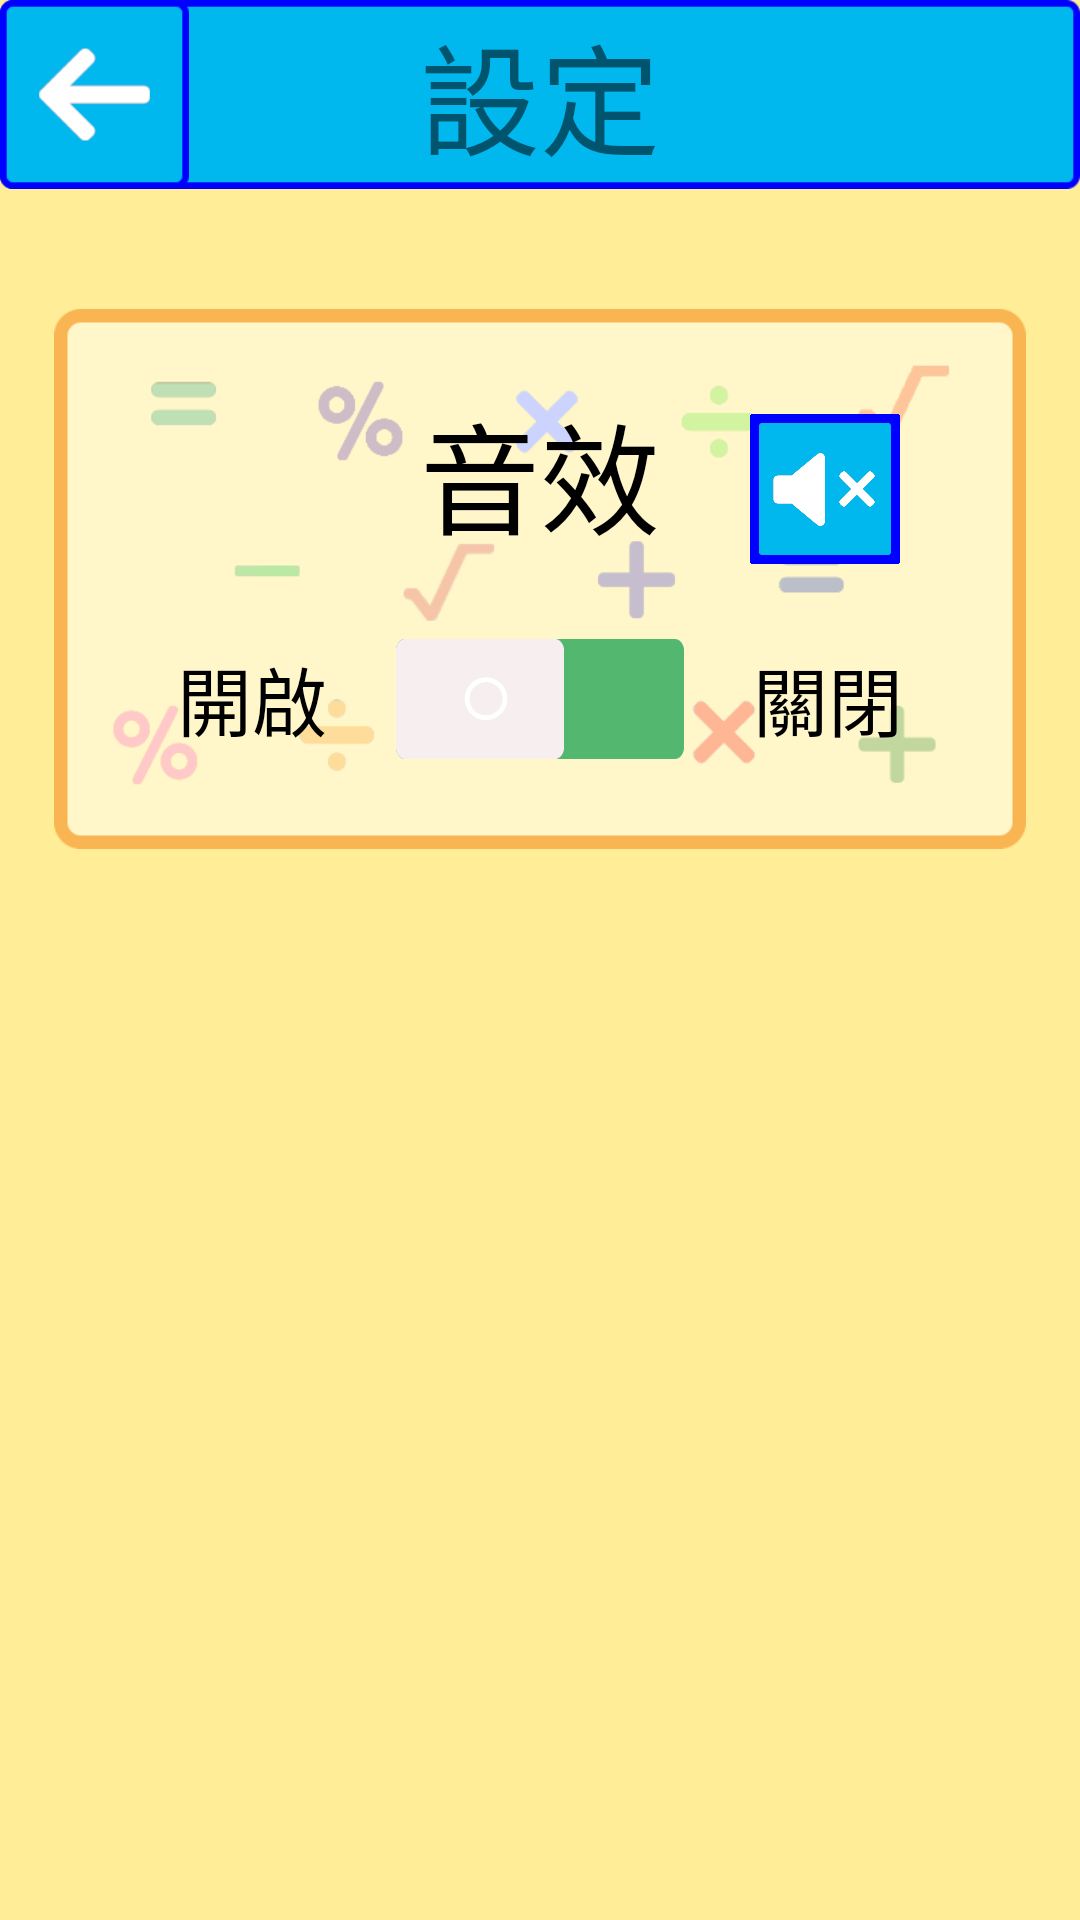

The Android layout XML behind this screen, and the referenced resources:
<!-- AndroidManifest.xml: application theme Theme.Addminusforfun -->
<!-- res/layout/activity_playsetting.xml -->
<?xml version="1.0" encoding="utf-8"?>
<LinearLayout xmlns:android="http://schemas.android.com/apk/res/android"
    xmlns:tools="http://schemas.android.com/tools"
    android:layout_width="match_parent"
    android:layout_height="match_parent"
    android:orientation="vertical"
    android:background="@color/eggyellow"
    >
    <FrameLayout
        android:id="@+id/playsettingtitlebg"
        android:layout_width="360dp"
        android:layout_height="63dp"
        android:orientation="horizontal"
        android:layout_gravity="center"
        android:background="@drawable/title"
        >
        <ImageView
            android:id="@+id/backtohome"
            android:layout_width="63dp"
            android:layout_height="63dp"
            android:scaleType="centerInside"
            android:src="@drawable/backto"/>
        <TextView
            android:layout_width="360dp"
            android:layout_height="63dp"
            android:text="設定"
            android:textSize="40sp"
            android:gravity="center"
            />
    </FrameLayout>
    <FrameLayout
        android:layout_width="match_parent"
        android:layout_height="wrap_content"
        android:layout_gravity="center">
        <LinearLayout
            android:layout_width="match_parent"
            android:layout_height="240dp"
            android:gravity="center">
            <ImageView
                android:layout_width="324dp"
                android:layout_height="180dp"
                android:layout_marginTop="10dp"
                android:src="@drawable/background"
                android:scaleType="centerInside"/>
        </LinearLayout>
        <FrameLayout
            android:layout_width="match_parent"
            android:layout_height="wrap_content"
            android:gravity="center"
            >
            <TextView
                android:layout_width="match_parent"
                android:layout_height="150dp"
                android:textSize="40sp"
                android:gravity="center"
                android:textColor="@color/black"
                android:layout_marginTop="20dp"
                android:text="音效"/>
            <ImageView
                android:id="@+id/volumeon"
                android:layout_width="50dp"
                android:layout_height="50dp"
                android:src="@drawable/volumeon"
                android:scaleType="centerInside"
                android:layout_marginLeft="250dp"
                android:layout_marginTop="75dp"
                android:visibility="visible"/>
            <ImageView
                android:id="@+id/volumeoff"
                android:layout_width="50dp"
                android:layout_height="50dp"
                android:src="@drawable/volumeoff"
                android:scaleType="centerInside"
                android:layout_marginLeft="250dp"
                android:layout_marginTop="75dp"
                android:visibility="visible"/>
        </FrameLayout>
        <LinearLayout
            android:layout_width="match_parent"
            android:layout_height="wrap_content"
            android:orientation="horizontal"
            android:gravity="center"
            android:layout_marginTop="150dp">
            <TextView
                android:layout_width="96dp"
                android:layout_height="40dp"
                android:textSize="25sp"
                android:text="開啟"
                android:textColor="@color/black"
                android:gravity="center"
                />
            <FrameLayout
                android:layout_width="96dp"
                android:layout_height="40dp"
                android:orientation="horizontal"
                android:gravity="center"
                >
                <ImageView
                    android:id="@+id/soundopen"
                    android:layout_width="96dp"
                    android:layout_height="40dp"
                    android:src="@drawable/open"
                    android:scaleType="centerInside"
                    android:visibility="visible"/>
                <ImageView
                    android:id="@+id/soundclose"
                    android:layout_width="96dp"
                    android:layout_height="40dp"
                    android:src="@drawable/close"
                    android:scaleType="centerInside"
                    android:visibility="visible"/>
            </FrameLayout>
            <TextView
                android:layout_width="96dp"
                android:layout_height="40dp"
                android:text="關閉"
                android:textSize="25sp"
                android:textColor="@color/black"
                android:gravity="center"/>
        </LinearLayout>
    </FrameLayout>

</LinearLayout>
<!-- resources referenced by this layout -->
<resources>
  <color name="black">#FF000000</color>
  <color name="eggyellow">#FFFFED97</color>
  <!-- drawable background: png bitmap (drawable, 17051 bytes) -->
  <!-- drawable backto: png bitmap (drawable, 2419 bytes) -->
  <!-- drawable close: png bitmap (drawable, 5762 bytes) -->
  <!-- drawable open: png bitmap (drawable, 5830 bytes) -->
  <!-- drawable title: png bitmap (drawable, 1661 bytes) -->
  <!-- drawable volumeoff: png bitmap (drawable, 28979 bytes) -->
  <!-- drawable volumeon: png bitmap (drawable, 44134 bytes) -->
  <style name="Theme.Addminusforfun" parent="Theme.MaterialComponents.DayNight.DarkActionBar">
          
          <item name="colorPrimary">@color/purple_500</item>
          <item name="colorPrimaryVariant">@color/purple_700</item>
          <item name="colorOnPrimary">@color/white</item>
          
          <item name="colorSecondary">@color/teal_200</item>
          <item name="colorSecondaryVariant">@color/teal_700</item>
          <item name="colorOnSecondary">@color/black</item>
          
          <item name="android:statusBarColor" tools:targetApi="l">?attr/colorPrimaryVariant</item>
          
      </style>
  <color name="purple_500">#FF6200EE</color>
  <color name="purple_700">#FF3700B3</color>
  <color name="white">#FFFFFFFF</color>
  <color name="teal_200">#FF03DAC5</color>
  <color name="teal_700">#FF018786</color>
</resources>
